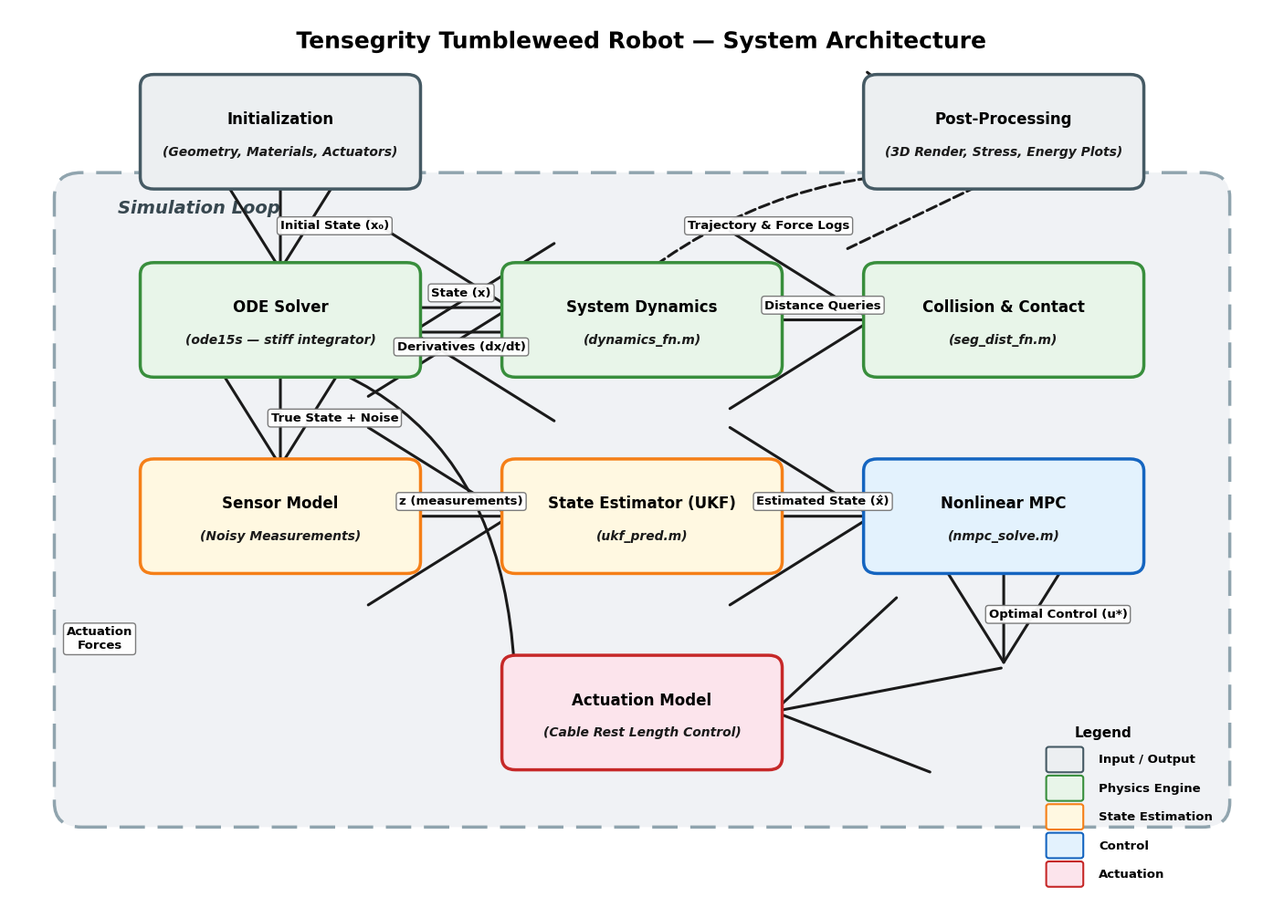

Python code for this plot:
import matplotlib.pyplot as plt
import matplotlib.patches as patches
import matplotlib.patheffects as pe
import numpy as np

# ── Figure setup ──
fig, ax = plt.subplots(figsize=(14, 10))
plt.rcParams['font.family'] = 'sans-serif'
plt.rcParams['font.sans-serif'] = ['Arial', 'DejaVu Sans', 'Helvetica']
ax.set_xlim(0, 14)
ax.set_ylim(0, 11)
ax.axis('off')
fig.patch.set_facecolor('white')

# ── Professional Color Palette ──
C_BG_LOOP   = '#F0F2F5'
C_PHYSICS   = '#E8F5E9'   # soft green
C_PHYSICS_E = '#388E3C'
C_ESTIM     = '#FFF8E1'   # soft amber
C_ESTIM_E   = '#F57F17'
C_CTRL      = '#E3F2FD'   # soft blue
C_CTRL_E    = '#1565C0'
C_ACT       = '#FCE4EC'   # soft pink
C_ACT_E     = '#C62828'
C_IO        = '#ECEFF1'   # grey
C_IO_E      = '#455A64'
C_ARROW     = '#1A1A1A'
C_LABEL     = '#000000'

# ── Helper: draw a rounded box ──
def draw_block(cx, cy, w, h, label, sub, fc, ec, fontsize=12):
    x, y = cx - w/2, cy - h/2
    box = patches.FancyBboxPatch(
        (x, y), w, h, boxstyle="round,pad=0.15",
        facecolor=fc, edgecolor=ec, linewidth=2.5,
        zorder=3
    )
    ax.add_patch(box)
    # Main label — bold, black
    ax.text(cx, cy + 0.15, label, ha='center', va='center',
            fontsize=fontsize, fontweight='bold', color='#000000', zorder=4)
    # Sub label (file name) — dark, bold-italic for readability at small sizes
    ax.text(cx, cy - 0.25, sub, ha='center', va='center',
            fontsize=10, fontstyle='italic', fontweight='bold', color='#1A1A1A', zorder=4)
    return cx, cy, w, h

# ── Helper: draw arrow with label placed OUTSIDE the arrow path ──
def draw_arrow(x1, y1, x2, y2, label="", label_side="above", offset=0.18, rad=0.0, dashed=False):
    style = patches.ArrowStyle('->', head_length=8, head_width=5)
    ls = '--' if dashed else '-'
    arrow = patches.FancyArrowPatch(
        (x1, y1), (x2, y2),
        connectionstyle=f"arc3,rad={rad}",
        arrowstyle=style, color=C_ARROW, lw=2.2,
        mutation_scale=14, zorder=2, linestyle=ls
    )
    ax.add_patch(arrow)
    if label:
        mx = (x1 + x2) / 2
        my = (y1 + y2) / 2
        # Place label above or below the midpoint
        if label_side == "above":
            ly = my + offset
        elif label_side == "below":
            ly = my - offset
        elif label_side == "left":
            mx -= offset + 0.6
            ly = my
        elif label_side == "right":
            mx += offset + 0.6
            ly = my
        else:
            ly = my + offset
        ax.text(mx, ly, label, ha='center', va='center',
                fontsize=9.5, fontweight='bold', color='#000000', zorder=5,
                bbox=dict(facecolor='white', edgecolor='#757575',
                          boxstyle='round,pad=0.25', alpha=0.95, linewidth=1.0))

# ══════════════════════════════════════════════════
#  LAYOUT — 4 rows, carefully spaced
# ══════════════════════════════════════════════════

# Row positions (Y)
ROW1 = 9.5   # Init / Vis (outside loop)
ROW2 = 7.2   # Physics row
ROW3 = 4.8   # Estimation + Control row
ROW4 = 2.4   # Actuation row

# Column positions (X)
COL1 = 3.0
COL2 = 7.0
COL3 = 11.0

BW = 2.8  # block width
BH = 1.1  # block height

# ── Background: Loop boundary ──
loop_box = patches.FancyBboxPatch(
    (0.8, 1.3), 12.4, 7.4,
    boxstyle="round,pad=0.3",
    facecolor=C_BG_LOOP, edgecolor='#90A4AE',
    linewidth=2.5, linestyle=(0, (8, 4)), zorder=1
)
ax.add_patch(loop_box)
ax.text(1.2, 8.5, "Simulation Loop", fontsize=14,
        fontweight='bold', color='#37474F', zorder=2,
        fontstyle='italic')

# ── ROW 1: Initialization & Visualization ──
draw_block(COL1, ROW1, BW, BH, "Initialization", "(Geometry, Materials, Actuators)", C_IO, C_IO_E)
draw_block(COL3, ROW1, BW, BH, "Post-Processing", "(3D Render, Stress, Energy Plots)", C_IO, C_IO_E)

# ── ROW 2: Physics ──
draw_block(COL1, ROW2, BW, BH, "ODE Solver", "(ode15s — stiff integrator)", C_PHYSICS, C_PHYSICS_E)
draw_block(COL2, ROW2, BW, BH, "System Dynamics", "(dynamics_fn.m)", C_PHYSICS, C_PHYSICS_E)
draw_block(COL3, ROW2, BW, BH, "Collision & Contact", "(seg_dist_fn.m)", C_PHYSICS, C_PHYSICS_E)

# ── ROW 3: Estimation & Control ──
draw_block(COL1, ROW3, BW, BH, "Sensor Model", "(Noisy Measurements)", C_ESTIM, C_ESTIM_E)
draw_block(COL2, ROW3, BW, BH, "State Estimator (UKF)", "(ukf_pred.m)", C_ESTIM, C_ESTIM_E)
draw_block(COL3, ROW3, BW, BH, "Nonlinear MPC", "(nmpc_solve.m)", C_CTRL, C_CTRL_E)

# ── ROW 4: Actuation ──
draw_block(COL2, ROW4, BW, BH, "Actuation Model", "(Cable Rest Length Control)", C_ACT, C_ACT_E)

# ══════════════════════════════════════════════════
#  ARROWS — all labels placed clearly outside paths
# ══════════════════════════════════════════════════

# Init → ODE (vertical down)
draw_arrow(COL1, ROW1 - BH/2, COL1, ROW2 + BH/2, "Initial State (x₀)", "right", 0.0)

# ODE ↔ Dynamics (horizontal, two arrows offset vertically)
draw_arrow(COL1 + BW/2, ROW2 + 0.15, COL2 - BW/2, ROW2 + 0.15, "State (x)", "above")
draw_arrow(COL2 - BW/2, ROW2 - 0.15, COL1 + BW/2, ROW2 - 0.15, "Derivatives (dx/dt)", "below")

# Dynamics → Collision (horizontal)
draw_arrow(COL2 + BW/2, ROW2, COL3 - BW/2, ROW2, "Distance Queries", "above")

# ODE → Sensor (vertical down)
draw_arrow(COL1, ROW2 - BH/2, COL1, ROW3 + BH/2, "True State + Noise", "right", 0.0)

# Sensor → UKF (horizontal)
draw_arrow(COL1 + BW/2, ROW3, COL2 - BW/2, ROW3, "z (measurements)", "above")

# UKF → NMPC (horizontal)
draw_arrow(COL2 + BW/2, ROW3, COL3 - BW/2, ROW3, "Estimated State (x̂)", "above")

# NMPC → Actuator (vertical down)
draw_arrow(COL3, ROW3 - BH/2, COL3, ROW4 + 0.55,
           "Optimal Control (u*)", "right", 0.0)
# Bend NMPC→Actuator to go down then left
draw_arrow(COL3, ROW4 + 0.55, COL2 + BW/2, ROW4, "", rad=0.0)

# Actuator → ODE (curved left + up)
ax.annotate("", xy=(COL1 - BW/2 - 0.1, ROW2 - 0.2),
            xytext=(COL2 - BW/2, ROW4),
            arrowprops=dict(arrowstyle='->', color=C_ARROW, lw=2.2,
                            connectionstyle='arc3,rad=0.5'),
            zorder=2)
ax.text(1.0, ROW4 + 0.9, "Actuation\nForces",
        ha='center', va='center', fontsize=9.5, fontweight='bold', color='#000000',
        bbox=dict(facecolor='white', edgecolor='#757575',
                  boxstyle='round,pad=0.25', alpha=0.95, linewidth=1.0),
        zorder=5)

# Dynamics → Post-Processing (up-right, dashed)
draw_arrow(COL2, ROW2 + BH/2, COL3, ROW1 - BH/2,
           "Trajectory & Force Logs", "left", 0.0, rad=-0.2, dashed=True)

# ── Legend ──
legend_items = [
    (C_IO,      C_IO_E,      "Input / Output"),
    (C_PHYSICS, C_PHYSICS_E, "Physics Engine"),
    (C_ESTIM,   C_ESTIM_E,   "State Estimation"),
    (C_CTRL,    C_CTRL_E,    "Control"),
    (C_ACT,     C_ACT_E,     "Actuation"),
]
lx, ly = 11.5, 1.8
ax.text(lx + 0.6, ly + 0.3, "Legend", fontsize=11, fontweight='bold',
        ha='center', color='#000000')
for i, (fc, ec, name) in enumerate(legend_items):
    yy = ly - i * 0.35
    box = patches.FancyBboxPatch((lx, yy - 0.1), 0.35, 0.25,
                                  boxstyle="round,pad=0.03",
                                  facecolor=fc, edgecolor=ec, linewidth=1.5, zorder=3)
    ax.add_patch(box)
    ax.text(lx + 0.55, yy + 0.02, name, fontsize=9.5, fontweight='bold', va='center', color='#000000', zorder=4)

# ── Title ──
ax.text(7, 10.6, "Tensegrity Tumbleweed Robot — System Architecture",
        ha='center', va='center', fontsize=18, fontweight='bold', color='#000000',
        path_effects=[pe.withStroke(linewidth=3, foreground='white')])

plt.tight_layout(pad=0.5)
plt.savefig('architecture_image.png', dpi=400, bbox_inches='tight', facecolor='white')
print("Saved architecture_image.png")
